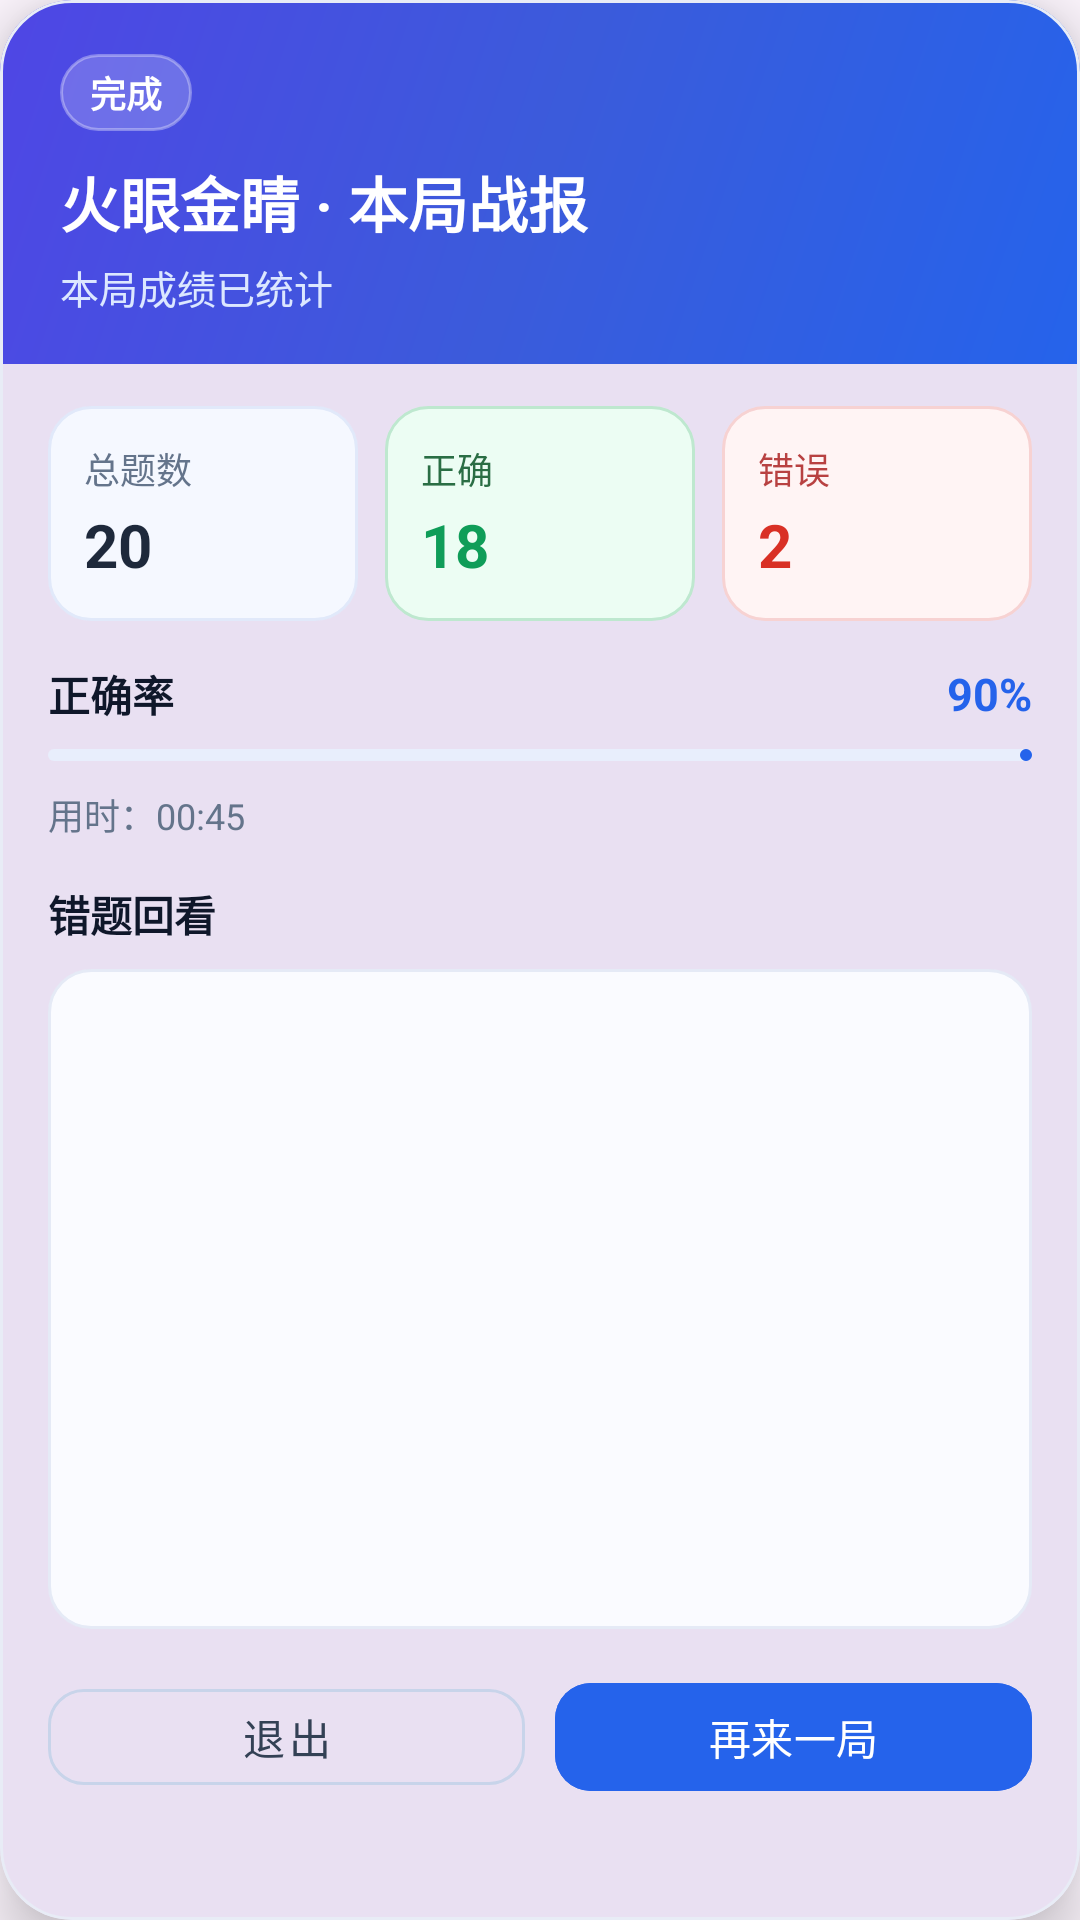

Write the Android layout XML for this screen, with the resource values it uses.
<!-- AndroidManifest.xml: application theme Theme.DirectorDuckV10 -->
<!-- res/layout/dialog_compare_result.xml -->
<?xml version="1.0" encoding="utf-8"?>
<com.google.android.material.card.MaterialCardView xmlns:android="http://schemas.android.com/apk/res/android"
    xmlns:app="http://schemas.android.com/apk/res-auto"
    android:layout_width="match_parent"
    android:layout_height="wrap_content"
    android:layout_margin="14dp"
    app:cardCornerRadius="24dp"
    app:cardElevation="12dp"
    app:strokeWidth="1dp"
    app:strokeColor="#E8ECF6">

    <LinearLayout
        android:layout_width="match_parent"
        android:layout_height="wrap_content"
        android:orientation="vertical">

        <LinearLayout
            android:layout_width="match_parent"
            android:layout_height="wrap_content"
            android:background="@drawable/bg_compare_result_header"
            android:orientation="vertical"
            android:paddingStart="20dp"
            android:paddingEnd="20dp"
            android:paddingTop="18dp"
            android:paddingBottom="16dp">

            <TextView
                android:id="@+id/tvResultBadge"
                android:layout_width="wrap_content"
                android:layout_height="wrap_content"
                android:background="@drawable/bg_compare_result_badge"
                android:paddingStart="10dp"
                android:paddingEnd="10dp"
                android:paddingTop="4dp"
                android:paddingBottom="4dp"
                android:text="完成"
                android:textColor="@android:color/white"
                android:textSize="12sp"
                android:textStyle="bold" />

            <TextView
                android:id="@+id/tvTitle"
                android:layout_width="match_parent"
                android:layout_height="wrap_content"
                android:layout_marginTop="9dp"
                android:text="火眼金睛 · 本局战报"
                android:textColor="@android:color/white"
                android:textSize="20sp"
                android:textStyle="bold" />

            <TextView
                android:id="@+id/tvSubtitle"
                android:layout_width="match_parent"
                android:layout_height="wrap_content"
                android:layout_marginTop="4dp"
                android:text="本局成绩已统计"
                android:textColor="#DCE7FF"
                android:textSize="13sp" />
        </LinearLayout>

        <LinearLayout
            android:layout_width="match_parent"
            android:layout_height="wrap_content"
            android:orientation="vertical"
            android:paddingStart="16dp"
            android:paddingEnd="16dp"
            android:paddingTop="14dp"
            android:paddingBottom="16dp">

            <LinearLayout
                android:id="@+id/layoutMetrics"
                android:layout_width="match_parent"
                android:layout_height="wrap_content"
                android:orientation="horizontal"
                android:weightSum="3">

                <LinearLayout
                    android:layout_width="0dp"
                    android:layout_height="wrap_content"
                    android:layout_weight="1"
                    android:layout_marginEnd="6dp"
                    android:background="@drawable/bg_compare_result_metric_total"
                    android:orientation="vertical"
                    android:padding="12dp">

                    <TextView
                        android:layout_width="wrap_content"
                        android:layout_height="wrap_content"
                        android:text="总题数"
                        android:textColor="#64748B"
                        android:textSize="12sp" />

                    <TextView
                        android:id="@+id/tvTotal"
                        android:layout_width="wrap_content"
                        android:layout_height="wrap_content"
                        android:layout_marginTop="3dp"
                        android:text="20"
                        android:textColor="#1E293B"
                        android:textSize="20sp"
                        android:textStyle="bold" />
                </LinearLayout>

                <LinearLayout
                    android:layout_width="0dp"
                    android:layout_height="wrap_content"
                    android:layout_weight="1"
                    android:layout_marginStart="3dp"
                    android:layout_marginEnd="3dp"
                    android:background="@drawable/bg_compare_result_metric_correct"
                    android:orientation="vertical"
                    android:padding="12dp">

                    <TextView
                        android:layout_width="wrap_content"
                        android:layout_height="wrap_content"
                        android:text="正确"
                        android:textColor="#2A6E44"
                        android:textSize="12sp" />

                    <TextView
                        android:id="@+id/tvCorrect"
                        android:layout_width="wrap_content"
                        android:layout_height="wrap_content"
                        android:layout_marginTop="3dp"
                        android:text="18"
                        android:textColor="#0F9D58"
                        android:textSize="20sp"
                        android:textStyle="bold" />
                </LinearLayout>

                <LinearLayout
                    android:layout_width="0dp"
                    android:layout_height="wrap_content"
                    android:layout_weight="1"
                    android:layout_marginStart="6dp"
                    android:background="@drawable/bg_compare_result_metric_wrong"
                    android:orientation="vertical"
                    android:padding="12dp">

                    <TextView
                        android:layout_width="wrap_content"
                        android:layout_height="wrap_content"
                        android:text="错误"
                        android:textColor="#B84141"
                        android:textSize="12sp" />

                    <TextView
                        android:id="@+id/tvWrong"
                        android:layout_width="wrap_content"
                        android:layout_height="wrap_content"
                        android:layout_marginTop="3dp"
                        android:text="2"
                        android:textColor="#D93025"
                        android:textSize="20sp"
                        android:textStyle="bold" />
                </LinearLayout>
            </LinearLayout>

            <LinearLayout
                android:layout_width="match_parent"
                android:layout_height="wrap_content"
                android:layout_marginTop="14dp"
                android:gravity="center_vertical"
                android:orientation="horizontal">

                <TextView
                    android:id="@+id/tvAccuracyLabel"
                    android:layout_width="0dp"
                    android:layout_height="wrap_content"
                    android:layout_weight="1"
                    android:text="正确率"
                    android:textColor="#0F172A"
                    android:textSize="14sp"
                    android:textStyle="bold" />

                <TextView
                    android:id="@+id/tvAccuracy"
                    android:layout_width="wrap_content"
                    android:layout_height="wrap_content"
                    android:text="90%"
                    android:textColor="#2563EB"
                    android:textSize="15sp"
                    android:textStyle="bold" />
            </LinearLayout>

            <com.google.android.material.progressindicator.LinearProgressIndicator
                android:id="@+id/progressAccuracy"
                android:layout_width="match_parent"
                android:layout_height="10dp"
                android:layout_marginTop="8dp"
                android:indeterminate="false"
                app:indicatorColor="#2563EB"
                app:trackColor="#E8EEFC"
                app:trackCornerRadius="99dp" />

            <TextView
                android:id="@+id/tvTime"
                android:layout_width="match_parent"
                android:layout_height="wrap_content"
                android:layout_marginTop="9dp"
                android:text="用时：00:45"
                android:textColor="#64748B"
                android:textSize="12sp" />

            <TextView
                android:id="@+id/tvWrongTitle"
                android:layout_width="wrap_content"
                android:layout_height="wrap_content"
                android:layout_marginTop="14dp"
                android:text="错题回看"
                android:textColor="#0F172A"
                android:textSize="14sp"
                android:textStyle="bold" />

            <LinearLayout
                android:layout_width="match_parent"
                android:layout_height="wrap_content"
                android:layout_marginTop="8dp"
                android:background="@drawable/bg_compare_result_wrong_container"
                android:orientation="vertical"
                android:padding="10dp">

                <TextView
                    android:id="@+id/tvNoWrong"
                    android:layout_width="match_parent"
                    android:layout_height="wrap_content"
                    android:background="@drawable/bg_compare_result_no_wrong"
                    android:gravity="center"
                    android:paddingStart="10dp"
                    android:paddingEnd="10dp"
                    android:paddingTop="12dp"
                    android:paddingBottom="12dp"
                    android:text="无错题，状态拉满"
                    android:textColor="#1C8D58"
                    android:textSize="13sp"
                    android:textStyle="bold"
                    android:visibility="gone" />

                <androidx.recyclerview.widget.RecyclerView
                    android:id="@+id/rvWrong"
                    android:layout_width="match_parent"
                    android:layout_height="200dp"
                    android:clipToPadding="false"
                    android:overScrollMode="never"
                    android:paddingBottom="2dp" />
            </LinearLayout>

            <LinearLayout
                android:id="@+id/layoutButtons"
                android:layout_width="match_parent"
                android:layout_height="wrap_content"
                android:layout_marginTop="14dp"
                android:orientation="horizontal">

                <com.google.android.material.button.MaterialButton
                    android:id="@+id/btnExit"
                    style="@style/Widget.MaterialComponents.Button.OutlinedButton"
                    android:layout_width="0dp"
                    android:layout_height="44dp"
                    android:layout_weight="1"
                    android:text="退出"
                    android:textAllCaps="false"
                    android:textColor="#334155"
                    app:cornerRadius="12dp"
                    app:strokeColor="#C8D4EA"
                    app:strokeWidth="1dp" />

                <com.google.android.material.button.MaterialButton
                    android:id="@+id/btnAgain"
                    android:layout_width="0dp"
                    android:layout_height="44dp"
                    android:layout_marginStart="10dp"
                    android:layout_weight="1"
                    android:backgroundTint="#2563EB"
                    android:text="再来一局"
                    android:textAllCaps="false"
                    android:textColor="@android:color/white"
                    app:cornerRadius="12dp" />
            </LinearLayout>
        </LinearLayout>
    </LinearLayout>

</com.google.android.material.card.MaterialCardView>
<!-- resources referenced by this layout -->
<resources>
  <!-- drawable bg_compare_result_badge (drawable) -->
  <?xml version="1.0" encoding="utf-8"?>
  <shape xmlns:android="http://schemas.android.com/apk/res/android">
      <solid android:color="#33FFFFFF" />
      <corners android:radius="999dp" />
      <stroke
          android:width="1dp"
          android:color="#55FFFFFF" />
  </shape>
  <!-- drawable bg_compare_result_header (drawable) -->
  <?xml version="1.0" encoding="utf-8"?>
  <shape xmlns:android="http://schemas.android.com/apk/res/android">
      <gradient
          android:angle="315"
          android:startColor="#4F46E5"
          android:centerColor="#3B5BDB"
          android:endColor="#2563EB"
          android:type="linear" />
      <corners
          android:topLeftRadius="24dp"
          android:topRightRadius="24dp"
          android:bottomLeftRadius="0dp"
          android:bottomRightRadius="0dp" />
  </shape>
  <!-- drawable bg_compare_result_metric_correct (drawable) -->
  <?xml version="1.0" encoding="utf-8"?>
  <shape xmlns:android="http://schemas.android.com/apk/res/android">
      <solid android:color="#ECFDF3" />
      <corners android:radius="14dp" />
      <stroke
          android:width="1dp"
          android:color="#BEE8CF" />
  </shape>
  <!-- drawable bg_compare_result_metric_total (drawable) -->
  <?xml version="1.0" encoding="utf-8"?>
  <shape xmlns:android="http://schemas.android.com/apk/res/android">
      <solid android:color="#F5F8FF" />
      <corners android:radius="14dp" />
      <stroke
          android:width="1dp"
          android:color="#E1E9FA" />
  </shape>
  <!-- drawable bg_compare_result_metric_wrong (drawable) -->
  <?xml version="1.0" encoding="utf-8"?>
  <shape xmlns:android="http://schemas.android.com/apk/res/android">
      <solid android:color="#FFF4F4" />
      <corners android:radius="14dp" />
      <stroke
          android:width="1dp"
          android:color="#F7D2D2" />
  </shape>
  <!-- drawable bg_compare_result_no_wrong (drawable) -->
  <?xml version="1.0" encoding="utf-8"?>
  <shape xmlns:android="http://schemas.android.com/apk/res/android">
      <solid android:color="#F1FFF6" />
      <corners android:radius="10dp" />
      <stroke
          android:width="1dp"
          android:color="#CBEFD8" />
  </shape>
  <!-- drawable bg_compare_result_wrong_container (drawable) -->
  <?xml version="1.0" encoding="utf-8"?>
  <shape xmlns:android="http://schemas.android.com/apk/res/android">
      <solid android:color="#FAFBFF" />
      <corners android:radius="14dp" />
      <stroke
          android:width="1dp"
          android:color="#E5EAF6" />
  </shape>
  <style name="Theme.DirectorDuckV10" parent="Base.Theme.DirectorDuckV10" />
  <style name="Base.Theme.DirectorDuckV10" parent="Theme.Material3.DayNight.NoActionBar">
          
          
      </style>
</resources>
